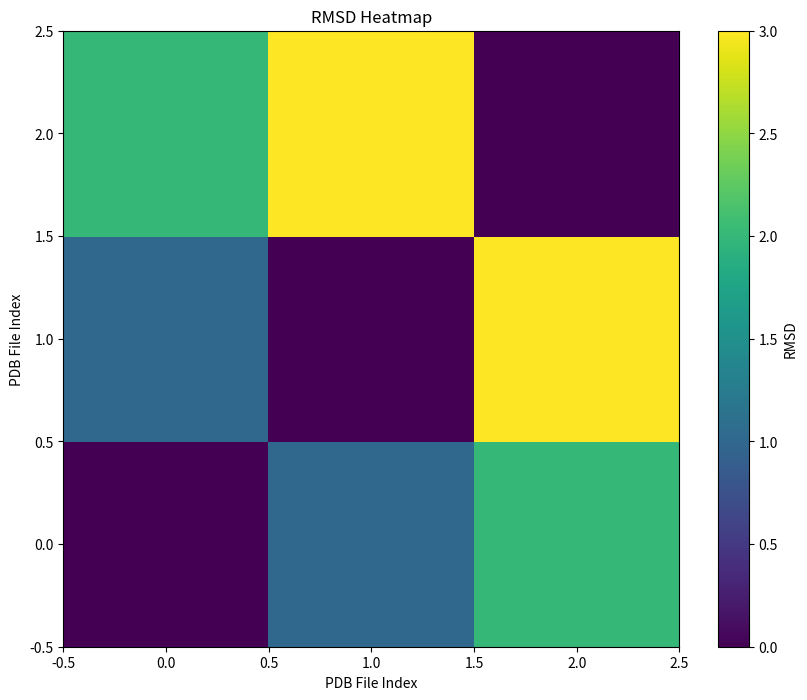
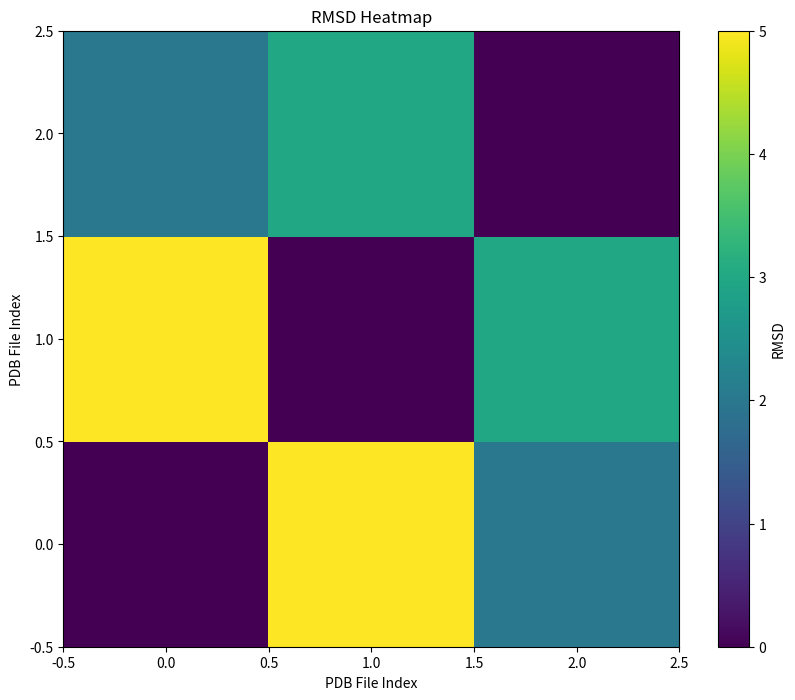
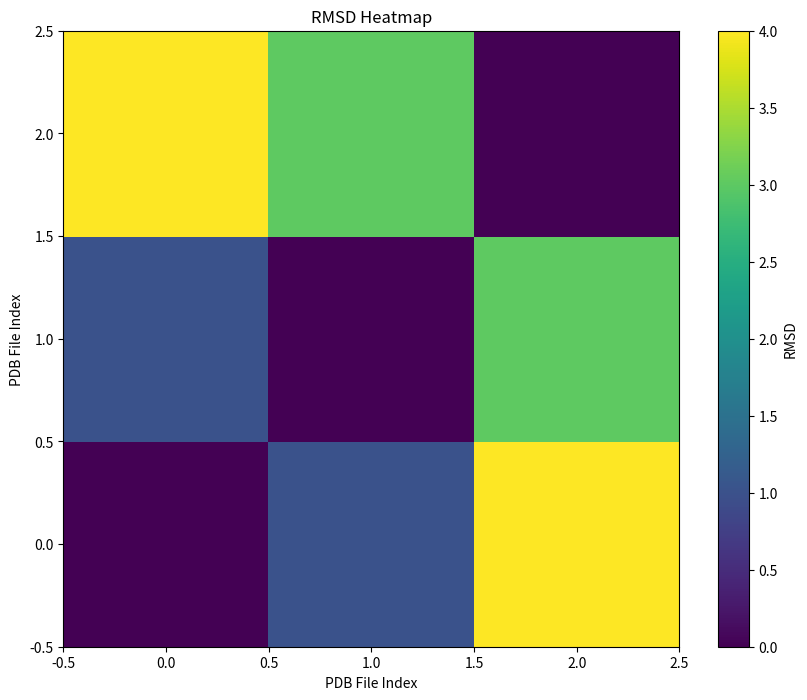

Reproduce these figures in Python, in order.
import os
import numpy as np
import matplotlib.pyplot as plt

def heatmapPlot(data, save_name):
    plt.figure(figsize=(10, 8))
    plt.imshow(data, cmap='viridis', origin='lower', interpolation='nearest')
    plt.colorbar(label='RMSD')
    plt.title('RMSD Heatmap')
    plt.xlabel('PDB File Index')
    plt.ylabel('PDB File Index')
    plt.savefig(save_name)


data0 = [[0,1,2], [1,0,3], [2,3,0]]
data1 = [[0,5,2], [5,0,3], [2,3,0]]
data2 = [[0,1,4], [1,0,3], [4,3,0]]

for i, data in enumerate([data0, data1, data2]):
    heatmapPlot(data, f'heatmap_{i}')

